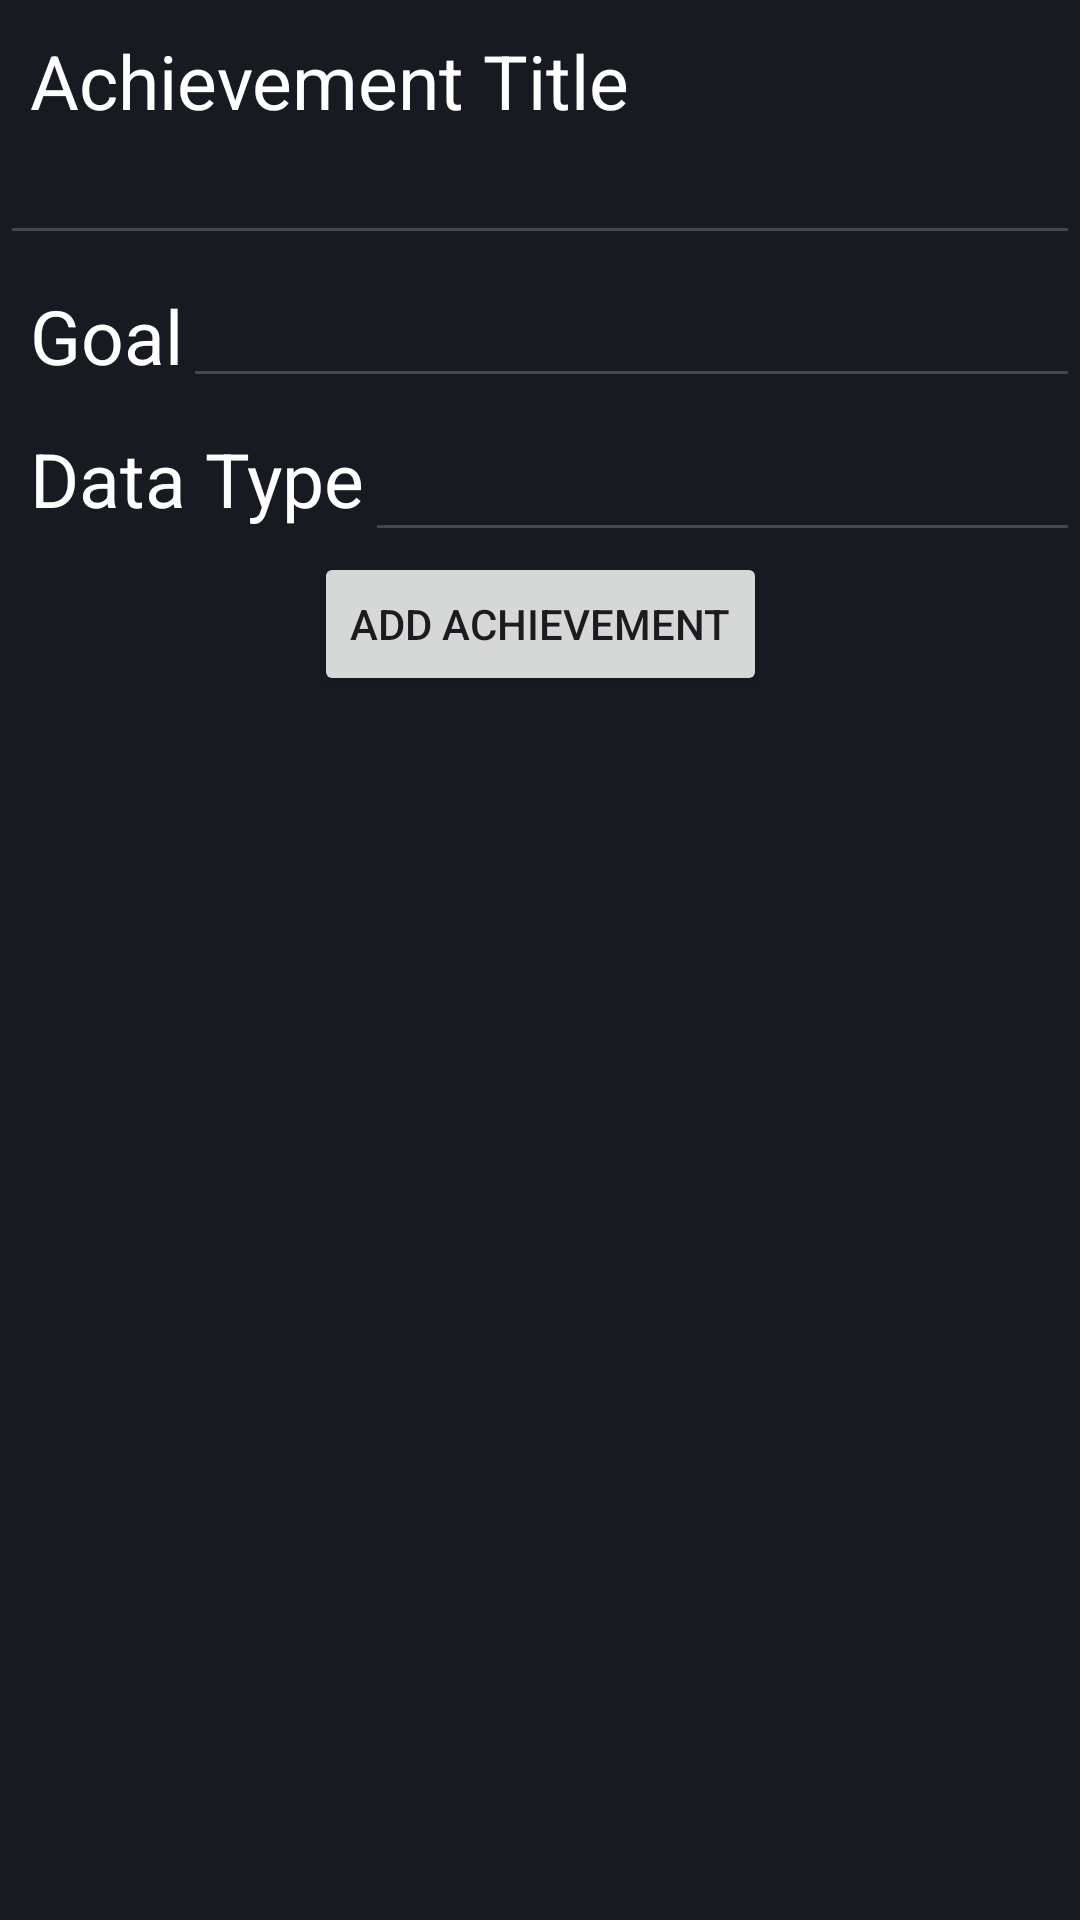

This screen was rendered from an Android layout file. Write that file and the resources it references.
<!-- AndroidManifest.xml: application theme Theme.ArkAchiever -->
<!-- res/layout/activity_new_achievement.xml -->
<?xml version="1.0" encoding="utf-8"?>
<androidx.constraintlayout.widget.ConstraintLayout xmlns:android="http://schemas.android.com/apk/res/android"
    xmlns:app="http://schemas.android.com/apk/res-auto"
    xmlns:tools="http://schemas.android.com/tools"
    android:layout_width="match_parent"
    android:layout_height="match_parent"
    android:fitsSystemWindows="true"
    tools:context=".NewAchievement"
    android:background="@color/background">

    <TextView
        android:id="@+id/textView"
        android:layout_width="wrap_content"
        android:layout_height="wrap_content"
        android:text="Achievement Title"
        app:layout_constraintStart_toStartOf="parent"
        app:layout_constraintTop_toTopOf="parent"
        android:textColor="@color/white"
        android:layout_marginTop="10dp"
        android:layout_marginLeft="10dp"
        android:textSize="25dp"/>

    <EditText
        android:textColor="@color/white"
        android:id="@+id/editTextAchievementTitle"
        android:layout_width="0dp"
        android:layout_height="wrap_content"
        app:layout_constraintEnd_toEndOf="parent"
        app:layout_constraintStart_toStartOf="parent"
        app:layout_constraintTop_toBottomOf="@+id/textView"/>

    <TextView
        android:id="@+id/textView2"
        android:layout_width="wrap_content"
        android:layout_height="wrap_content"
        android:layout_marginLeft="10dp"
        android:layout_marginTop="10dp"
        android:text="Goal"
        android:textColor="@color/white"
        android:textSize="25dp"
        app:layout_constraintStart_toStartOf="parent"
        app:layout_constraintTop_toBottomOf="@+id/editTextAchievementTitle" />

    <EditText
        android:textColor="@color/white"
        android:id="@+id/editTextGoal"
        android:layout_width="0dp"
        android:layout_height="wrap_content"
        app:layout_constraintBottom_toBottomOf="@+id/textView2"
        app:layout_constraintEnd_toEndOf="parent"
        app:layout_constraintStart_toEndOf="@+id/textView2"
        app:layout_constraintTop_toTopOf="@+id/textView2"/>

    <TextView
        android:id="@+id/textView3"
        android:layout_width="wrap_content"
        android:layout_height="wrap_content"
        android:layout_marginLeft="10dp"
        android:layout_marginTop="10dp"
        android:text="Data Type"
        android:textColor="@color/white"
        android:textSize="25dp"
        app:layout_constraintStart_toStartOf="parent"
        app:layout_constraintTop_toBottomOf="@+id/editTextGoal" />

    <EditText
        android:textColor="@color/white"
        android:id="@+id/editTextDataType"
        android:layout_width="0dp"
        android:layout_height="wrap_content"
        app:layout_constraintEnd_toEndOf="parent"
        app:layout_constraintStart_toEndOf="@+id/textView3"
        app:layout_constraintTop_toTopOf="@+id/textView3" />

    <Button
        android:layout_width="wrap_content"
        android:layout_height="wrap_content"
        app:layout_constraintEnd_toEndOf="parent"
        app:layout_constraintStart_toStartOf="parent"
        android:text="Add Achievement"
        app:layout_constraintTop_toBottomOf="@+id/editTextDataType"
        android:id="@+id/buttonAdd"/>


</androidx.constraintlayout.widget.ConstraintLayout>
<!-- resources referenced by this layout -->
<resources>
  <color name="background">#171a21</color>
  <color name="white">#FFFFFFFF</color>
  <style name="Theme.ArkAchiever" parent="Base.Theme.ArkAchiever" />
  <style name="Base.Theme.ArkAchiever" parent="Theme.Material3.DayNight.NoActionBar">
          
          
      </style>
</resources>
